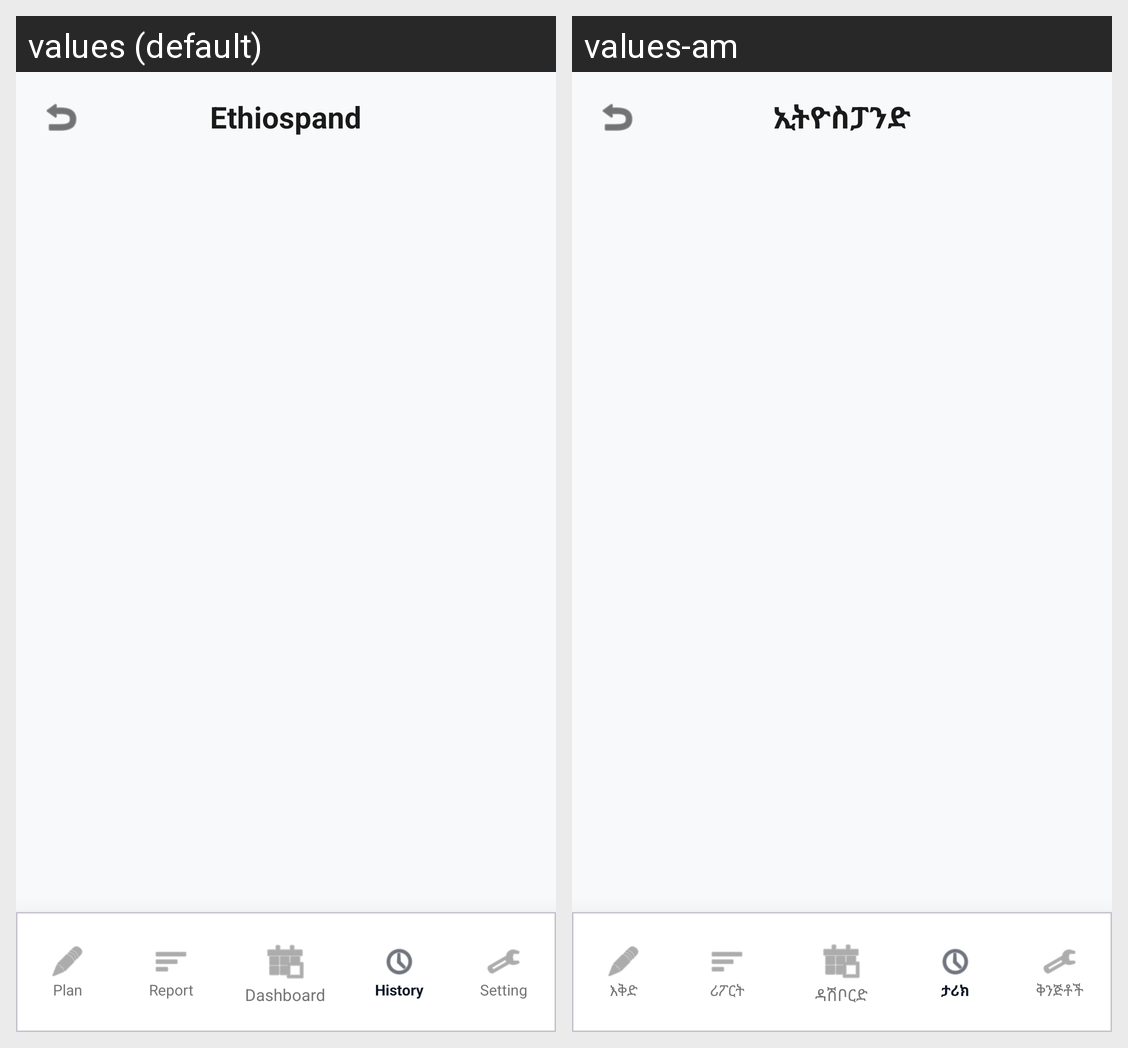

This grid shows one Android layout under two languages. Give, for every string resource on the screen, its name, the default text and each shown locale's text.
Android screen res/layout/activity_history.xml rendered under 2 locales, left to right: values (default), values-am. Device: Nexus 5 (rendered at 1080×1920; each locale shown at half size, 540×960, under a caption strip naming it); theme Theme.Ethiospand.
Strings drawn on this screen, with the default value and each locale's value (text and hints the layout hard-codes, and strings that could not be matched under every locale, appear in the picture but are not listed):

app_name
  values: Ethiospand
  values-am: ኢትዮስፓንድ

plan
  values: Plan
  values-am: እቅድ

report
  values: Report
  values-am: ሪፖርት

dashboard
  values: Dashboard
  values-am: ዳሽቦርድ

history
  values: History
  values-am: ታሪክ

setting
  values: Setting
  values-am: ቅንጅቶች
